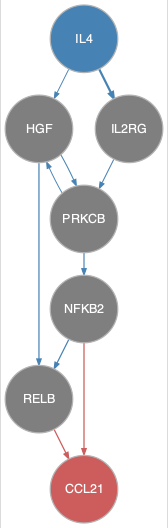

Data behind this chart, as committed beside it:
from	to
HGF	PRKCB
HGF	RELB
IL2RG	PRKCB
IL4	HGF
IL4	IL2RG
NFKB2	RELB
PRKCB	HGF
PRKCB	NFKB2
NFKB2	CCL21
RELB	CCL21
